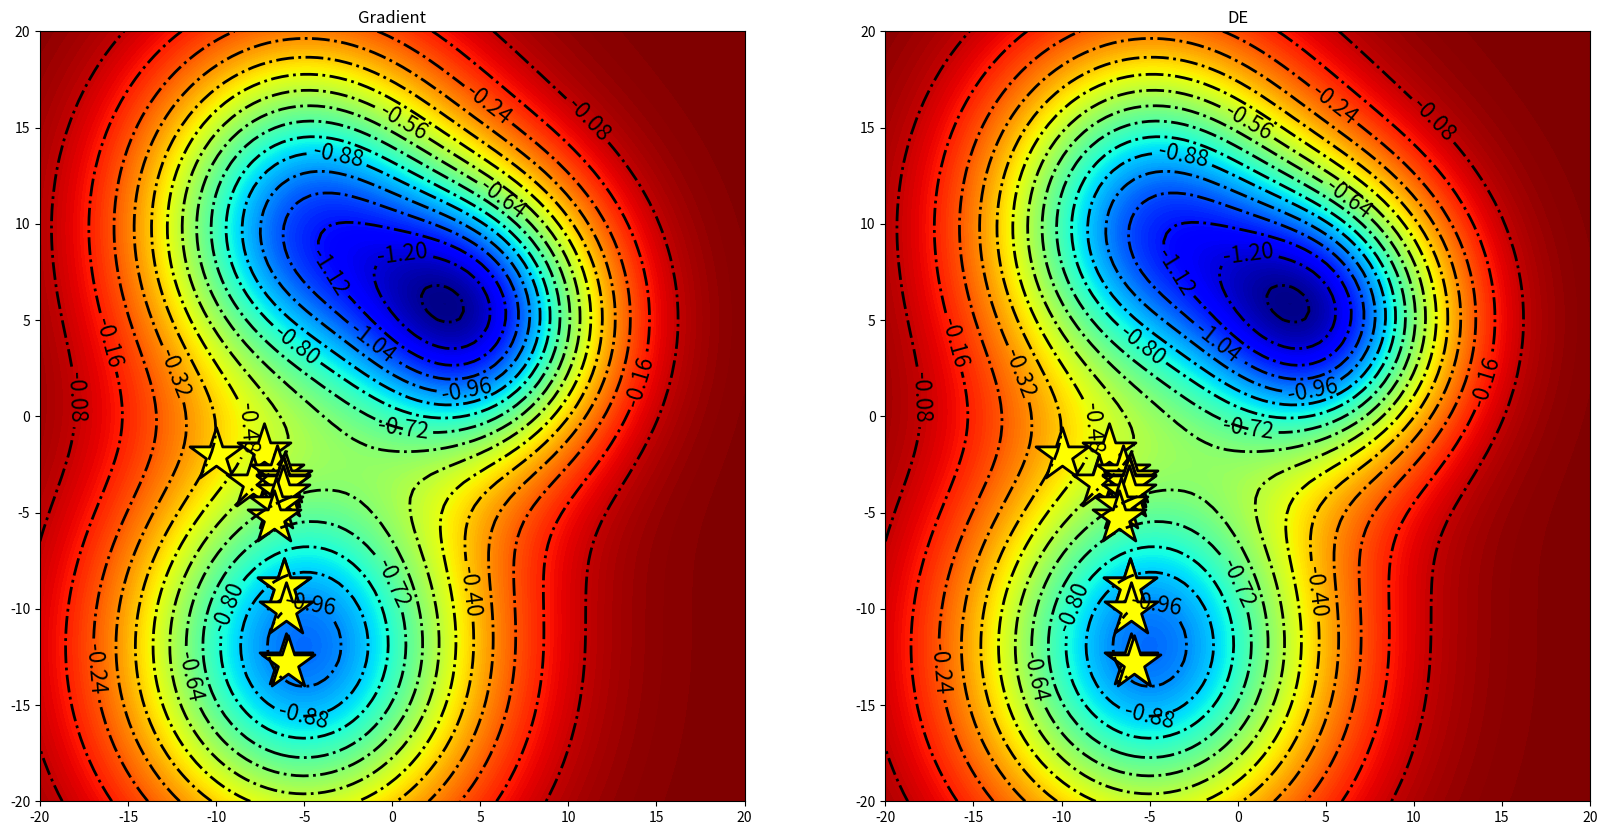

The script that saved this image:
import numpy as np
import matplotlib.pyplot as plt
from scipy.optimize import minimize, differential_evolution
x = np.linspace(-20, 20, 100)
y = np.linspace(-20, 20, 100)
X, Y = np.meshgrid(x, y)
def neg_gauss(z, sigma, x0, y0):
    x, y = z
    return -np.exp(-((x - x0)**2 + (y - y0)**2) / sigma**2)
def mixed(z, *args):
    return np.sum(neg_gauss(z, *params) for params in args)
x0 = (-10, -2)
def get_path(xc):
    path.append(xc)
path = [x0]
result = minimize(mixed, x0, args=((10, -5, -12), (7, 5, 5), (9, -5, 10)), callback=get_path)
Z = mixed((X, Y), (10, -5, -12), (7, 5, 5), (9, -5, 10))
path = np.array(path)
path = [x0]
def get_path(xc, convergence=0):
    global path
    path.append(xc)

result = differential_evolution(mixed, [(-20, 20), (-20, 20)], init=np.array([x0, (-9, -1), (-11, -3), (-8, 0), (-12, -4)]),
                                args=((10, -5, -12), (7, 5, 5), (9, -5, 10)), recombination=0.15, seed=2, callback=get_path)
path = np.array(path)
fig, ax = plt.subplots(1, 2, figsize=(20, 10))
contours = ax[0].contour(X, Y, Z, 16, colors="black", linewidths=2, linestyles='-.')
ax[0].clabel(contours, inline=True, fontsize=16)
contours = ax[0].contourf(X, Y, Z, 200, cmap=plt.cm.jet)
ax[0].scatter(path[:, 0], path[:, 1], s=1600, c='yellow', marker='*', alpha=1, edgecolor='black', linewidth=2, zorder=1)
ax[0].set_title('Gradient')
contours = ax[1].contour(X, Y, Z, 16, colors="black", linewidths=2, linestyles='-.')
ax[1].clabel(contours, inline=True, fontsize=16)
contours = ax[1].contourf(X, Y, Z, 200, cmap=plt.cm.jet)
ax[1].scatter(path[:, 0], path[:, 1], s=1600, c='yellow', marker='*', alpha=1, edgecolor='black', linewidth=2, zorder=1)
ax[1].set_title('DE')
plt.show()